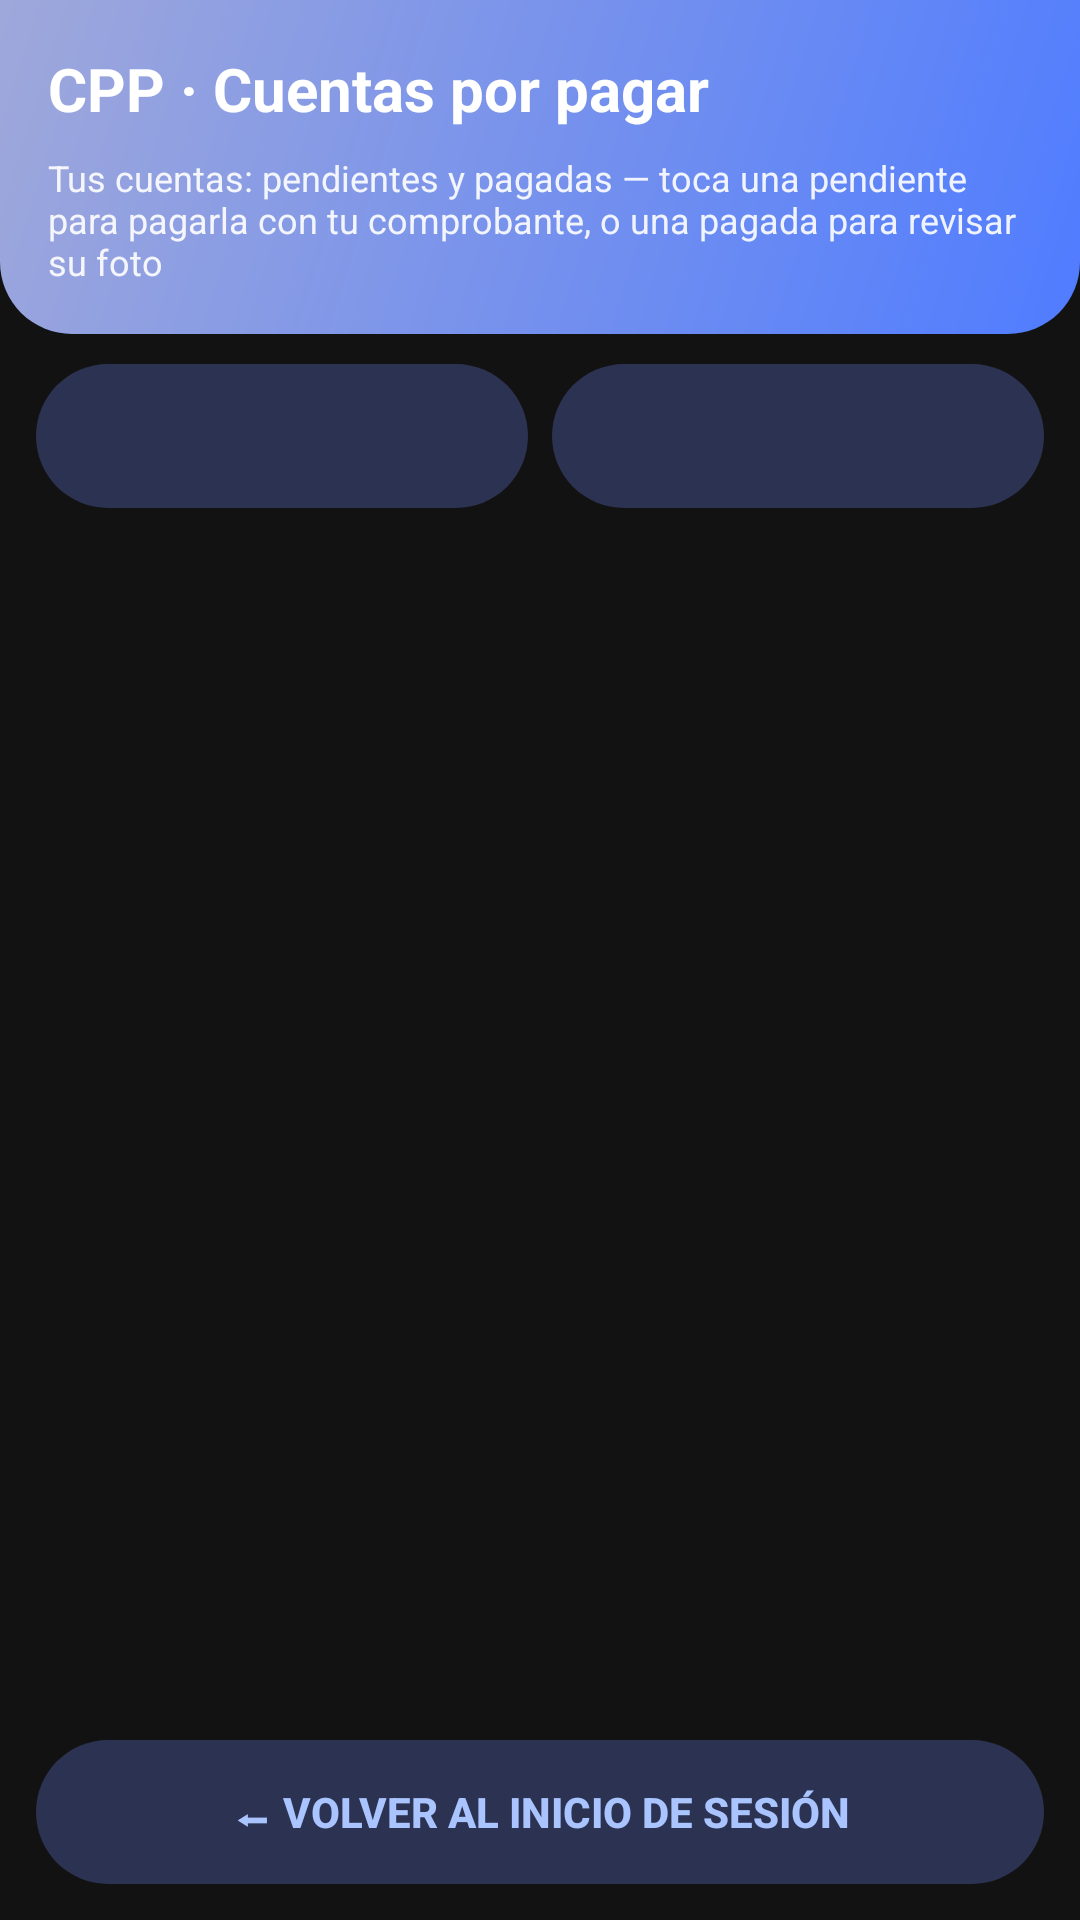

Here is an Android app screen rendered from its layout file. Give the layout XML and the strings, colors and styles it references.
<!-- AndroidManifest.xml: application theme Theme.CPP -->
<!-- res/layout/activity_pagos.xml -->
<?xml version="1.0" encoding="utf-8"?>
<LinearLayout xmlns:android="http://schemas.android.com/apk/res/android"
    android:fitsSystemWindows="true"
    android:layout_width="match_parent"
    android:layout_height="match_parent"
    android:background="@color/fondo_pantalla"
    android:orientation="vertical">

    <LinearLayout
        android:layout_width="match_parent"
        android:layout_height="wrap_content"
        android:background="@drawable/bg_encabezado"
        android:orientation="vertical"
        android:padding="16dp">

        <TextView
            android:layout_width="match_parent"
            android:layout_height="wrap_content"
            android:text="@string/titulo_pagos"
            android:textColor="@color/blanco"
            android:textSize="20sp"
            android:textStyle="bold" />

        <TextView
            android:layout_width="match_parent"
            android:layout_height="wrap_content"
            android:layout_marginTop="8dp"
            android:text="@string/subtitulo_pagos"
            android:textColor="@color/blanco_90"
            android:textSize="12sp" />
    </LinearLayout>

    
    <LinearLayout
        android:layout_width="match_parent"
        android:layout_height="wrap_content"
        android:layout_marginStart="12dp"
        android:layout_marginTop="10dp"
        android:layout_marginEnd="12dp"
        android:orientation="horizontal">

        <Button
            android:id="@+id/btnTabPorPagar"
            style="?android:attr/borderlessButtonStyle"
            android:layout_width="0dp"
            android:layout_height="wrap_content"
            android:layout_weight="1"
            android:background="@drawable/bg_boton_pill"
            android:textSize="13sp"
            android:textStyle="bold" />

        <Button
            android:id="@+id/btnTabPagadas"
            style="?android:attr/borderlessButtonStyle"
            android:layout_width="0dp"
            android:layout_height="wrap_content"
            android:layout_marginStart="8dp"
            android:layout_weight="1"
            android:background="@drawable/bg_boton_pill"
            android:textSize="13sp"
            android:textStyle="bold" />
    </LinearLayout>

    
    <LinearLayout
        android:id="@+id/filaChipsPagos"
        android:layout_width="match_parent"
        android:layout_height="wrap_content"
        android:layout_marginStart="12dp"
        android:layout_marginTop="6dp"
        android:layout_marginEnd="12dp"
        android:orientation="horizontal"
        android:visibility="gone">

        <Button
            android:id="@+id/btnChipTodas"
            style="?android:attr/borderlessButtonStyle"
            android:layout_width="0dp"
            android:layout_height="wrap_content"
            android:layout_weight="1"
            android:background="@drawable/bg_boton_pill"
            android:text="@string/chip_todas"
            android:textSize="11sp" />

        <Button
            android:id="@+id/btnChipAprobadas"
            style="?android:attr/borderlessButtonStyle"
            android:layout_width="0dp"
            android:layout_height="wrap_content"
            android:layout_marginStart="6dp"
            android:layout_weight="1"
            android:background="@drawable/bg_boton_pill"
            android:text="@string/chip_aprobadas"
            android:textSize="11sp" />

        <Button
            android:id="@+id/btnChipNoCoinciden"
            style="?android:attr/borderlessButtonStyle"
            android:layout_width="0dp"
            android:layout_height="wrap_content"
            android:layout_marginStart="6dp"
            android:layout_weight="1"
            android:background="@drawable/bg_boton_pill"
            android:text="@string/chip_no_coinciden"
            android:textSize="11sp" />

        <Button
            android:id="@+id/btnChipDiscrepancias"
            style="?android:attr/borderlessButtonStyle"
            android:layout_width="0dp"
            android:layout_height="wrap_content"
            android:layout_marginStart="6dp"
            android:layout_weight="1"
            android:background="@drawable/bg_boton_pill"
            android:text="@string/chip_discrepancias"
            android:textSize="11sp" />
    </LinearLayout>

    <TextView
        android:id="@+id/txtEstadoPagos"
        android:layout_width="match_parent"
        android:layout_height="wrap_content"
        android:paddingStart="12dp"
        android:paddingTop="10dp"
        android:paddingEnd="12dp"
        android:textColor="@color/texto_normal"
        android:textSize="13sp"
        android:textStyle="bold" />

    <androidx.recyclerview.widget.RecyclerView
        android:id="@+id/recPagos"
        android:layout_width="match_parent"
        android:layout_height="0dp"
        android:layout_weight="1"
        android:clipToPadding="false"
        android:paddingStart="12dp"
        android:paddingEnd="12dp"
        android:paddingBottom="12dp" />

    <Button
        android:id="@+id/btnVolverPagos"
        style="?android:attr/borderlessButtonStyle"
        android:layout_width="match_parent"
        android:layout_height="wrap_content"
        android:layout_marginStart="12dp"
        android:layout_marginEnd="12dp"
        android:layout_marginBottom="12dp"
        android:background="@drawable/bg_boton_pill"
        android:text="@string/btn_salir_proveedor"
        android:textColor="@color/celeste"
        android:textStyle="bold" />
</LinearLayout>
<!-- resources referenced by this layout -->
<resources>
  <color name="blanco">#FFFFFF</color>
  <color name="blanco_90">#E6FFFFFF</color>
  <color name="celeste">#A9C4FF</color>
  <color name="fondo_pantalla">#121212</color>
  <color name="texto_normal">#E0E0E0</color>
  <!-- drawable bg_boton_pill (drawable) -->
  <?xml version="1.0" encoding="utf-8"?>
  <shape xmlns:android="http://schemas.android.com/apk/res/android"
      android:shape="rectangle">
      <corners android:radius="26dp" />
      <solid android:color="@color/primario_pastel" />
  </shape>
  <!-- drawable bg_encabezado (drawable) -->
  <?xml version="1.0" encoding="utf-8"?>
  <shape xmlns:android="http://schemas.android.com/apk/res/android"
      android:shape="rectangle">
      <gradient
          android:angle="315"
          android:endColor="@color/primario_medio"
          android:startColor="@color/primario" />
      <corners
          android:bottomLeftRadius="24dp"
          android:bottomRightRadius="24dp" />
  </shape>
  <string name="btn_salir_proveedor">⬅ Volver al inicio de sesión</string>
  <string name="chip_aprobadas">Aprobadas</string>
  <string name="chip_discrepancias">Discrepancia</string>
  <string name="chip_no_coinciden">No coinciden</string>
  <string name="chip_todas">Todas</string>
  <string name="subtitulo_pagos">Tus cuentas: pendientes y pagadas — toca una pendiente para pagarla con tu comprobante, o una pagada para revisar su foto</string>
  <string name="titulo_pagos">CPP · Cuentas por pagar</string>
  <style name="Theme.CPP" parent="Theme.AppCompat.DayNight.DarkActionBar">
          <item name="colorPrimary">@color/primario</item>
          <item name="colorPrimaryDark">@color/primario_oscuro</item>
          <item name="colorAccent">@color/acento</item>
          <item name="android:windowBackground">@color/fondo_pantalla</item>
          
          <item name="android:forceDarkAllowed">false</item>
          <item name="android:colorBackground">@color/fondo_pantalla</item>
          <item name="alertDialogTheme">@style/CPPDialogo</item>
          <item name="android:textColorHint">@color/hint_sobre_tarjeta</item>
      </style>
  <color name="primario_pastel">#2C3352</color>
  <color name="primario_medio">#4F7CFF</color>
  <color name="primario">#9FA8DA</color>
  <color name="primario_oscuro">#0A1230</color>
  <color name="acento">#3D6DFF</color>
  <style name="CPPDialogo" parent="Theme.AppCompat.Dialog.Alert">
          <item name="android:windowBackground">@drawable/bg_tarjeta_blanca</item>
          <item name="colorAccent">@color/acento</item>
          <item name="android:textColor">@color/texto_sobre_tarjeta</item>
          <item name="android:textColorPrimary">@color/texto_sobre_tarjeta</item>
          <item name="android:textColorHint">@color/hint_sobre_tarjeta</item>
          <item name="colorControlActivated">@color/acento</item>
          <item name="colorControlNormal">@color/hint_sobre_tarjeta</item>
      </style>
  <color name="hint_sobre_tarjeta">#8FA1D6</color>
  <!-- drawable bg_tarjeta_blanca (drawable) -->
  <?xml version="1.0" encoding="utf-8"?>
  <shape xmlns:android="http://schemas.android.com/apk/res/android"
      android:shape="rectangle">
      <corners android:radius="16dp" />
      <solid android:color="@color/tarjeta" />
  </shape>
  <color name="texto_sobre_tarjeta">#E4EBFF</color>
  <color name="tarjeta">#121C42</color>
</resources>
